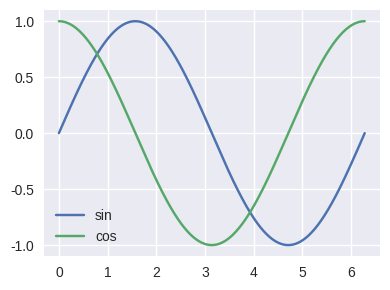
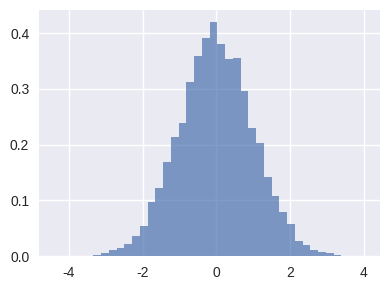
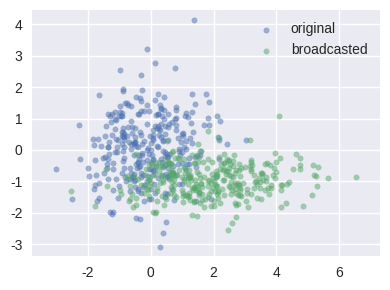

The script that saved these images, in order:
# Optional: ensure packages are present (Colab usually has these)
# !pip -q install numpy matplotlib
import numpy as np
import matplotlib.pyplot as plt
plt.style.use('seaborn-v0_8') # plotting  # plotting
%config InlineBackend.figure_format = 'retina'


x, y = 3, 2.5
s = f'x = {x}, y = {y:.1f}'
items = [1, 2, 3]
items.append(4)
s, items


a = np.array([1, 2, 3], dtype = np.int32)
b = np.zeros((2, 3), dtype = np.float32)
c = np.linspace(0.0, 1.0, 5)
a, a.dtype, b, c


M = np.arange(12).reshape(3, 4)
M, M[0, 2], M[1], M[:, -1], M[::2, 1:3]


v = np.array([10., 20., 30., 40.])
w = np.array([1., 2., 3.])
M_plus_v = M + v
M_plus_wcol = M + w[:, None]
M_plus_v, M_plus_wcol


rng = np.random.default_rng(42) # RNG setup
samples = rng.normal(size = 1000)
round(samples.mean(), 3), round(samples.std(ddof = 1), 3)


A = np.array([[1., 2.], [3., 4.]])
x = np.array([5., 6.])
A @ x, A.T, round(np.linalg.det(A), 3)


# Sine and cosine
x = np.linspace(0, 2*np.pi, 400)
plt.figure(figsize = (4, 3)) # plotting  # plotting
plt.plot(x, np.sin(x), label = 'sin') # plotting  # plotting
plt.plot(x, np.cos(x), label = 'cos') # plotting  # plotting
plt.legend(frameon = False) # plotting  # plotting
plt.tight_layout() # plotting  # plotting
plt.show() # plotting  # plotting


# Histogram
x = rng.normal(size = 10_000)
plt.figure(figsize = (4, 3)) # plotting  # plotting
plt.hist(x, bins = 40, density = True, alpha = 0.7) # plotting  # plotting
plt.tight_layout() # plotting  # plotting
plt.show() # plotting  # plotting


# Scatter with broadcasted transform
pts = rng.normal(size = (300, 2))
shift = np.array([2.0, -1.0])
scale = np.array([1.5, 0.5])
pts2 = pts*scale + shift
plt.figure(figsize = (4, 3)) # plotting  # plotting
plt.scatter(pts[:, 0], pts[:, 1], s = 15, alpha = 0.5, # plotting  # plotting
label = 'original') # plotting
plt.scatter(pts2[:, 0], pts2[:, 1], s = 15, alpha = 0.5, # plotting  # plotting
label = 'broadcasted') # plotting
plt.axis('equal') # plotting  # plotting
plt.legend(frameon = False) # plotting  # plotting
plt.tight_layout() # plotting  # plotting
plt.show() # plotting  # plotting
